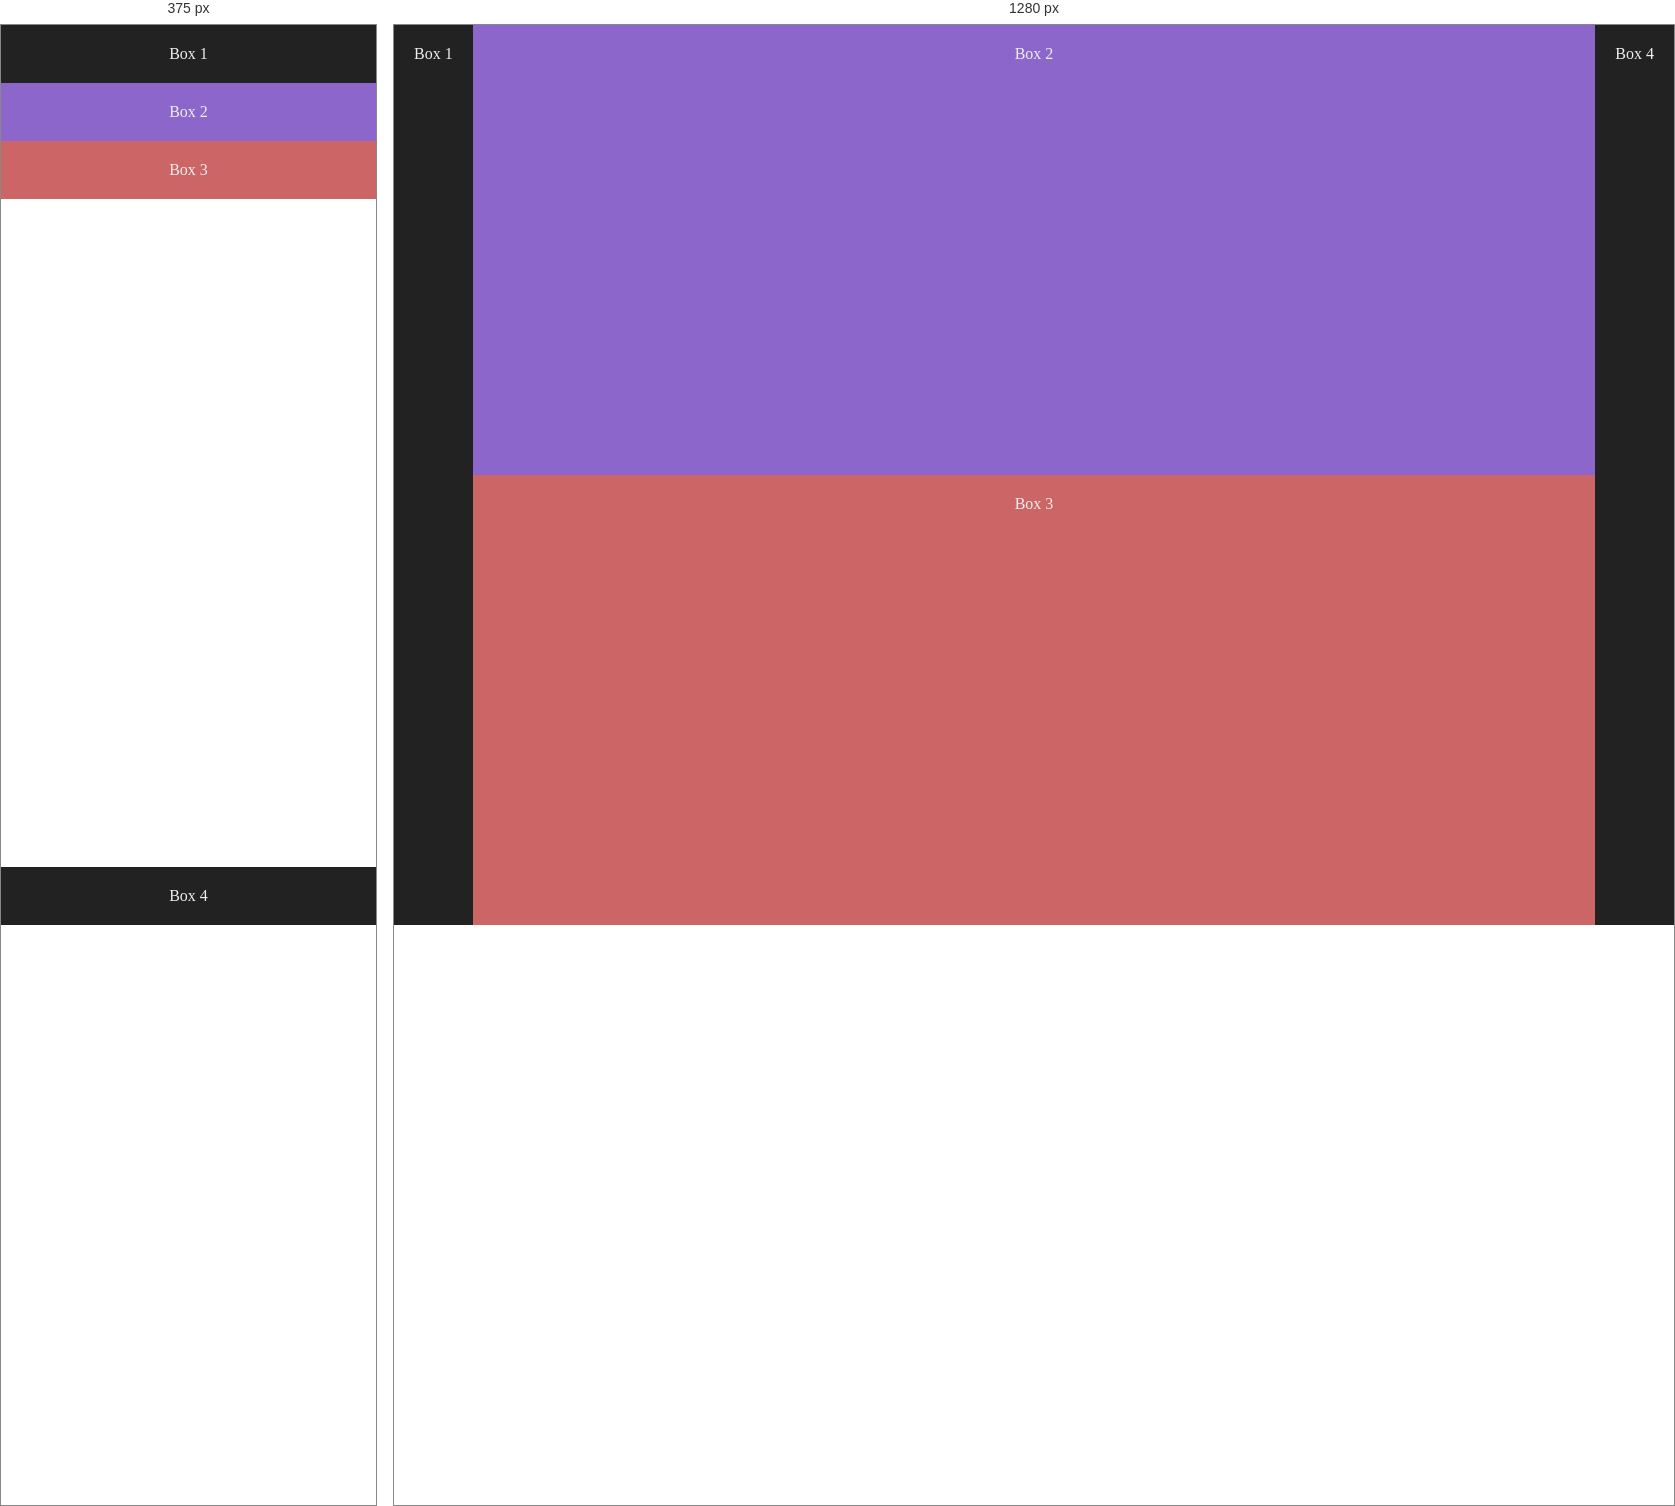
Rendered at 375 px and 1280 px, left to right.

<!-- file: task5.html -->
<!-- Task5:  Create the below given layout using the flexbox in css, which should adapt itself on mobile screen as per given below output. -->
<!DOCTYPE html>
<html lang="en">
<head>
    <meta charset="UTF-8">
    <meta name="viewport" content="width=device-width, initial-scale=1.0">
    <title>Responsive Flex Layout</title>
    <link rel="stylesheet" href="style-task5.css">
</head>
<body>
    <div class="container">
        <header class="header">Box 1</header>
        <main class="main">
            <div class="content">Box 2</div>
            <div class="sidebar">Box 3</div>
        </main>
        <footer class="footer">Box 4</footer>
    </div>
</body>
</html>

/* @media block from style-task5.css */
@media screen and (max-width: 768px) {
    .container{
        flex-direction: column;
    }
    .main div{
        flex-direction: column;
        flex: 0;
    }
}